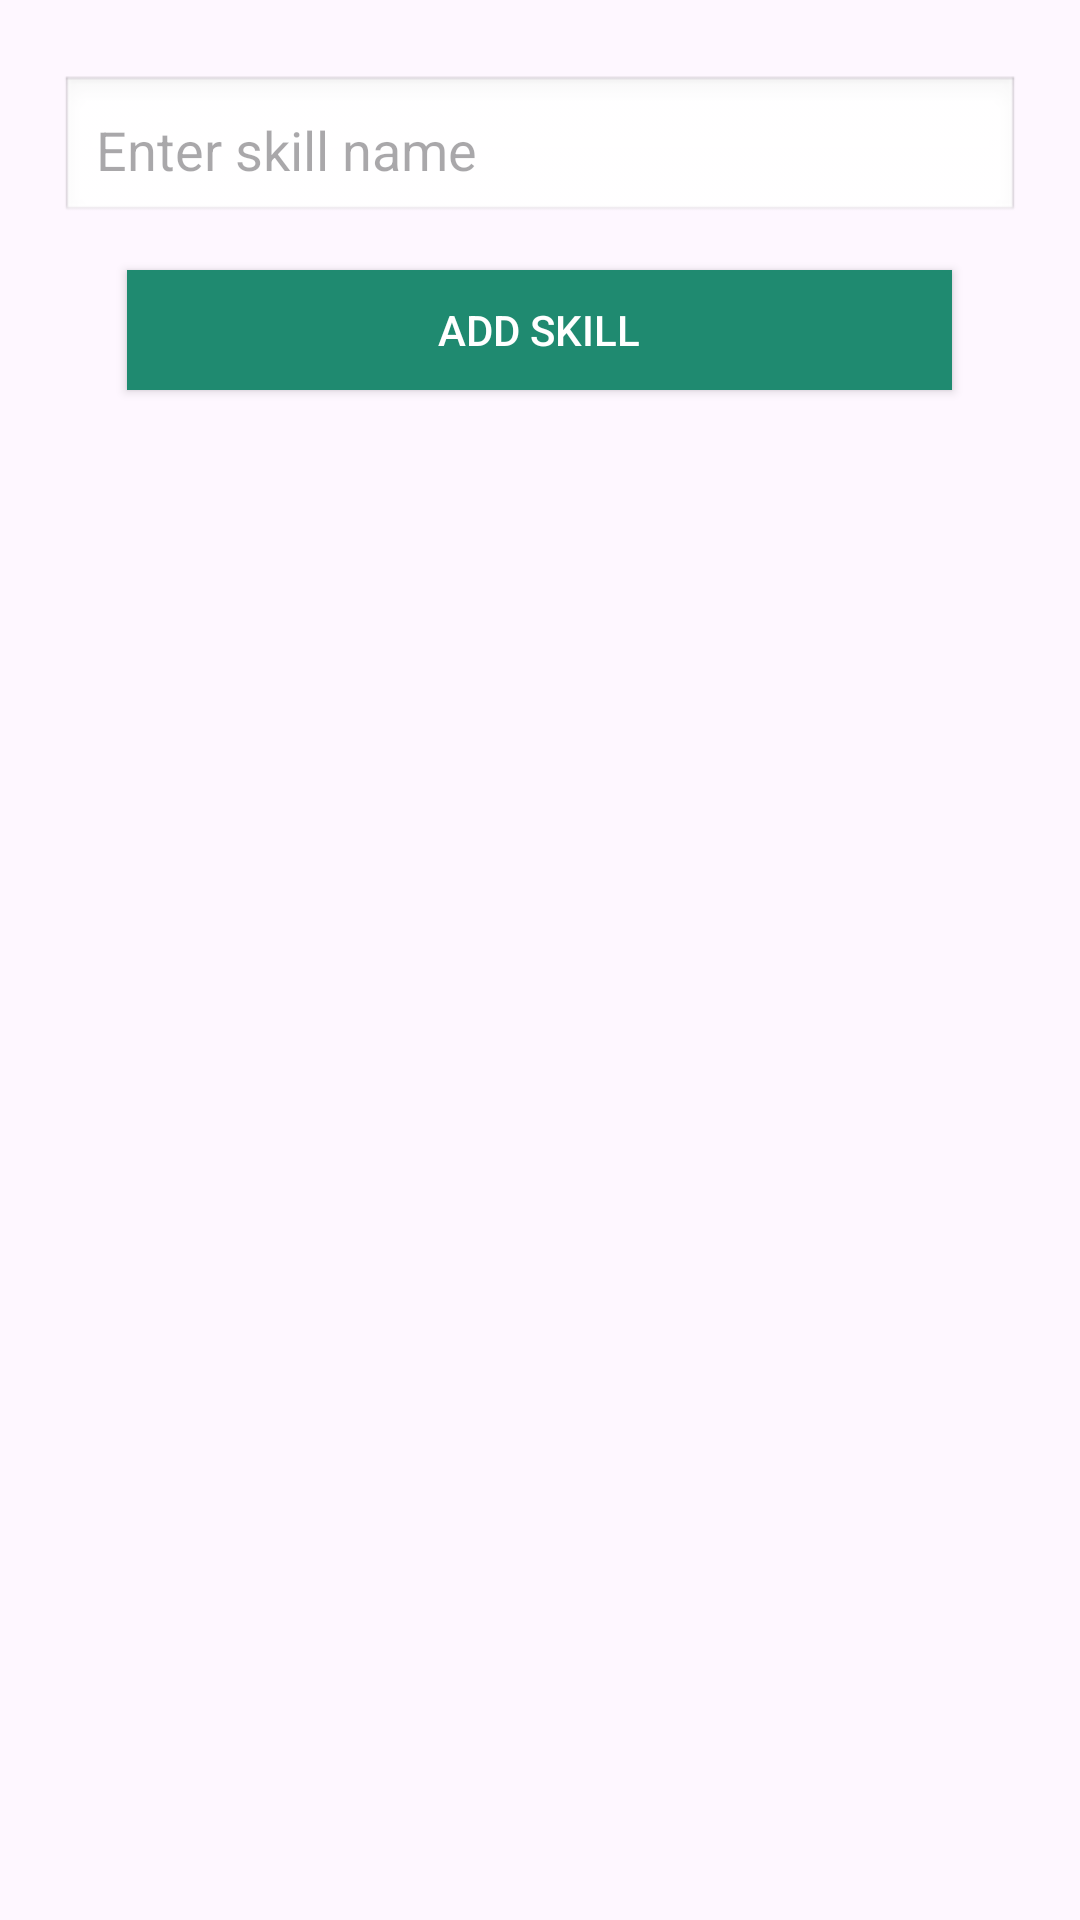

Layout XML and referenced resources for this Android screen:
<!-- AndroidManifest.xml: application theme Theme.MyPortFolio -->
<!-- res/layout/activity_add_skill.xml -->
<?xml version="1.0" encoding="utf-8"?>
<LinearLayout
    xmlns:android="http://schemas.android.com/apk/res/android"
    xmlns:app="http://schemas.android.com/apk/res-auto"
    xmlns:tools="http://schemas.android.com/tools"
    android:id="@+id/main"
    android:fitsSystemWindows="true"
    android:orientation="vertical"
    android:layout_width="match_parent"
    android:layout_height="match_parent"
    tools:context=".AddSkillActivity">

    <EditText
        android:id="@+id/editSkillName"
        android:layout_width="match_parent"
        android:layout_height="50dp"
        android:hint="Enter skill name"
        android:padding="12dp"
        android:layout_marginStart="20dp"
        android:layout_marginTop="25dp"
        android:layout_marginEnd="20dp"
        android:background="@android:drawable/edit_text"
        android:textColor="#000000"/>

    <Button
        android:id="@+id/btnAddSkill"
        android:layout_width="275dp"
        android:layout_height="40dp"
        android:text="Add Skill"
        android:layout_marginTop="15dp"
        android:layout_gravity="center"
        android:shadowRadius="10"
        android:background="#1F8A70"
        android:textColor="#FFFFFF"/>

</LinearLayout>
<!-- resources referenced by this layout -->
<resources>
  <style name="Theme.MyPortFolio" parent="Base.Theme.MyPortFolio" />
  <style name="Base.Theme.MyPortFolio" parent="Theme.Material3.DayNight.NoActionBar">
          
          
          <item name="android:statusBarColor">#0D7373</item>
  
          <item name="android:windowLightStatusBar">false</item>
          <item name="android:windowDrawsSystemBarBackgrounds">false</item>
  
      </style>
</resources>
